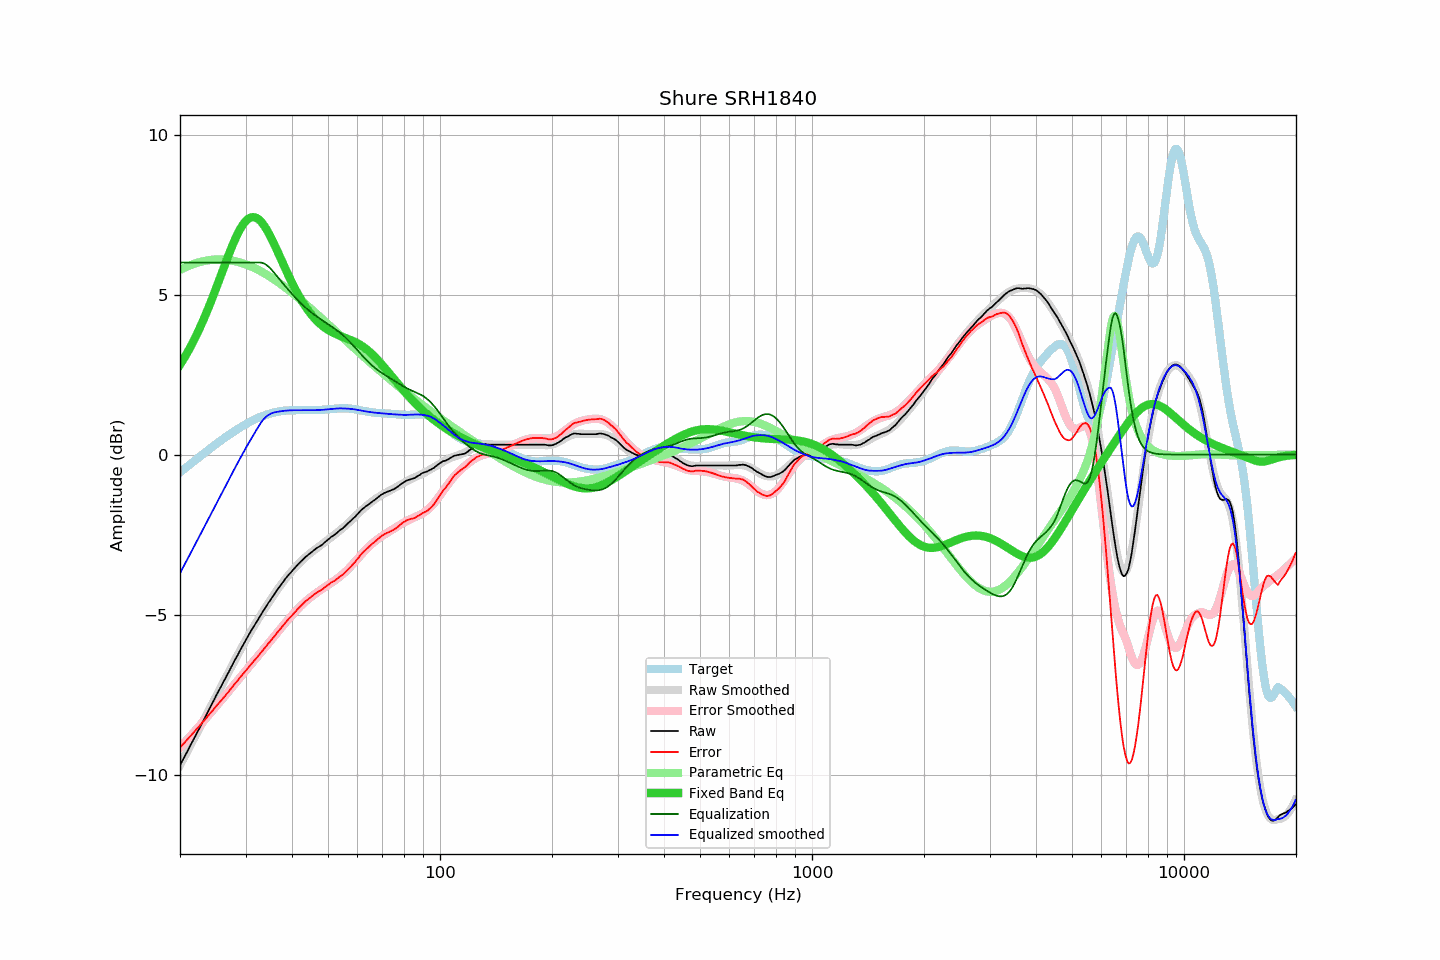

The data file committed next to this chart (first rows):
frequency, raw, error, smoothed, error_smoothed, equalization, parametric_eq, equalized_raw, equalized_smoothed, target
20.00, -9.71, -9.15, -9.71, -9.15, 6.00, 2.81, -3.71, -3.71, -0.56
20.20, -9.61, -9.10, -9.61, -9.10, 6.00, 2.89, -3.61, -3.61, -0.52
20.40, -9.52, -9.05, -9.52, -9.04, 6.00, 2.97, -3.52, -3.52, -0.48
20.61, -9.42, -8.99, -9.42, -8.99, 6.00, 3.05, -3.42, -3.42, -0.44
20.81, -9.33, -8.94, -9.33, -8.93, 6.00, 3.14, -3.33, -3.33, -0.39
21.02, -9.23, -8.88, -9.23, -8.88, 6.00, 3.23, -3.23, -3.23, -0.35
21.23, -9.13, -8.82, -9.14, -8.82, 6.00, 3.32, -3.13, -3.14, -0.31
21.44, -9.04, -8.77, -9.04, -8.77, 6.00, 3.41, -3.04, -3.04, -0.27
21.66, -8.94, -8.71, -8.94, -8.71, 6.00, 3.51, -2.94, -2.94, -0.23
21.87, -8.85, -8.66, -8.85, -8.65, 6.00, 3.61, -2.85, -2.85, -0.19
22.09, -8.75, -8.60, -8.75, -8.60, 6.00, 3.71, -2.75, -2.75, -0.16
22.31, -8.65, -8.53, -8.65, -8.54, 6.00, 3.81, -2.65, -2.65, -0.12
22.54, -8.56, -8.49, -8.56, -8.48, 6.00, 3.92, -2.56, -2.56, -0.08
22.76, -8.46, -8.42, -8.46, -8.42, 6.00, 4.03, -2.46, -2.46, -0.04
22.99, -8.36, -8.36, -8.36, -8.37, 6.00, 4.14, -2.36, -2.36, 0.00
23.22, -8.27, -8.31, -8.27, -8.31, 6.00, 4.26, -2.27, -2.27, 0.04
23.45, -8.17, -8.25, -8.17, -8.25, 6.00, 4.38, -2.17, -2.17, 0.08
23.69, -8.07, -8.19, -8.07, -8.19, 6.00, 4.50, -2.07, -2.07, 0.12
23.92, -7.97, -8.13, -7.97, -8.13, 6.00, 4.62, -1.97, -1.97, 0.16
24.16, -7.87, -8.07, -7.88, -8.07, 6.00, 4.75, -1.87, -1.88, 0.20
24.40, -7.78, -8.02, -7.78, -8.01, 6.00, 4.88, -1.78, -1.78, 0.24
24.65, -7.68, -7.96, -7.68, -7.95, 6.00, 5.01, -1.68, -1.68, 0.27
24.89, -7.58, -7.89, -7.58, -7.90, 6.00, 5.14, -1.58, -1.58, 0.31
25.14, -7.48, -7.83, -7.49, -7.84, 6.00, 5.27, -1.48, -1.49, 0.35
25.39, -7.39, -7.78, -7.39, -7.78, 6.00, 5.40, -1.39, -1.39, 0.39
25.65, -7.29, -7.72, -7.29, -7.72, 6.00, 5.54, -1.29, -1.29, 0.42
25.91, -7.20, -7.66, -7.20, -7.66, 6.00, 5.67, -1.20, -1.20, 0.46
26.16, -7.10, -7.60, -7.10, -7.60, 6.00, 5.81, -1.10, -1.10, 0.50
26.43, -7.01, -7.55, -7.01, -7.54, 6.00, 5.94, -1.01, -1.01, 0.53
26.69, -6.91, -7.48, -6.91, -7.48, 6.00, 6.07, -0.91, -0.91, 0.57
26.96, -6.82, -7.43, -6.82, -7.42, 6.00, 6.21, -0.82, -0.82, 0.60
27.23, -6.72, -7.36, -6.72, -7.36, 6.00, 6.33, -0.72, -0.72, 0.64
27.50, -6.62, -7.29, -6.63, -7.29, 6.00, 6.46, -0.62, -0.63, 0.67
27.77, -6.53, -7.23, -6.53, -7.23, 6.00, 6.58, -0.53, -0.53, 0.70
28.05, -6.43, -7.17, -6.44, -7.17, 6.00, 6.70, -0.43, -0.44, 0.74
28.33, -6.34, -7.11, -6.34, -7.11, 6.00, 6.81, -0.34, -0.34, 0.77
28.62, -6.25, -7.05, -6.25, -7.05, 6.00, 6.91, -0.25, -0.25, 0.80
28.90, -6.15, -6.98, -6.15, -6.99, 6.00, 7.01, -0.15, -0.15, 0.83
29.19, -6.06, -6.93, -6.06, -6.93, 6.00, 7.09, -0.06, -0.06, 0.86
29.48, -5.97, -6.87, -5.97, -6.87, 6.00, 7.17, 0.03, 0.03, 0.89
29.78, -5.88, -6.81, -5.88, -6.81, 6.00, 7.24, 0.12, 0.12, 0.92
30.08, -5.79, -6.75, -5.79, -6.75, 6.00, 7.30, 0.21, 0.21, 0.95
30.38, -5.70, -6.69, -5.70, -6.69, 6.00, 7.35, 0.30, 0.30, 0.98
30.68, -5.61, -6.62, -5.62, -6.63, 6.00, 7.38, 0.39, 0.38, 1.01
30.99, -5.52, -6.56, -5.53, -6.57, 6.00, 7.41, 0.48, 0.47, 1.04
31.30, -5.44, -6.50, -5.45, -6.51, 6.00, 7.42, 0.56, 0.55, 1.06
31.61, -5.36, -6.45, -5.36, -6.45, 6.00, 7.42, 0.64, 0.64, 1.09
31.93, -5.28, -6.39, -5.28, -6.39, 6.00, 7.40, 0.72, 0.72, 1.11
32.24, -5.20, -6.33, -5.19, -6.33, 6.00, 7.38, 0.80, 0.81, 1.13
32.57, -5.11, -6.27, -5.11, -6.27, 6.00, 7.34, 0.89, 0.89, 1.16
32.89, -5.03, -6.21, -5.03, -6.21, 6.00, 7.30, 0.97, 0.97, 1.18
33.22, -4.95, -6.15, -4.95, -6.15, 5.99, 7.24, 1.04, 1.04, 1.20
33.55, -4.87, -6.09, -4.87, -6.09, 5.98, 7.18, 1.10, 1.10, 1.22
33.89, -4.79, -6.03, -4.79, -6.02, 5.95, 7.10, 1.16, 1.16, 1.23
34.23, -4.71, -5.96, -4.71, -5.96, 5.92, 7.02, 1.20, 1.20, 1.25
34.57, -4.63, -5.90, -4.64, -5.90, 5.87, 6.93, 1.24, 1.24, 1.27
34.92, -4.56, -5.84, -4.56, -5.84, 5.83, 6.84, 1.26, 1.27, 1.28
35.27, -4.48, -5.78, -4.48, -5.78, 5.77, 6.74, 1.29, 1.29, 1.30
35.62, -4.41, -5.72, -4.41, -5.72, 5.72, 6.64, 1.30, 1.31, 1.31
35.97, -4.34, -5.66, -4.33, -5.65, 5.65, 6.53, 1.31, 1.32, 1.32
... 635 more rows
